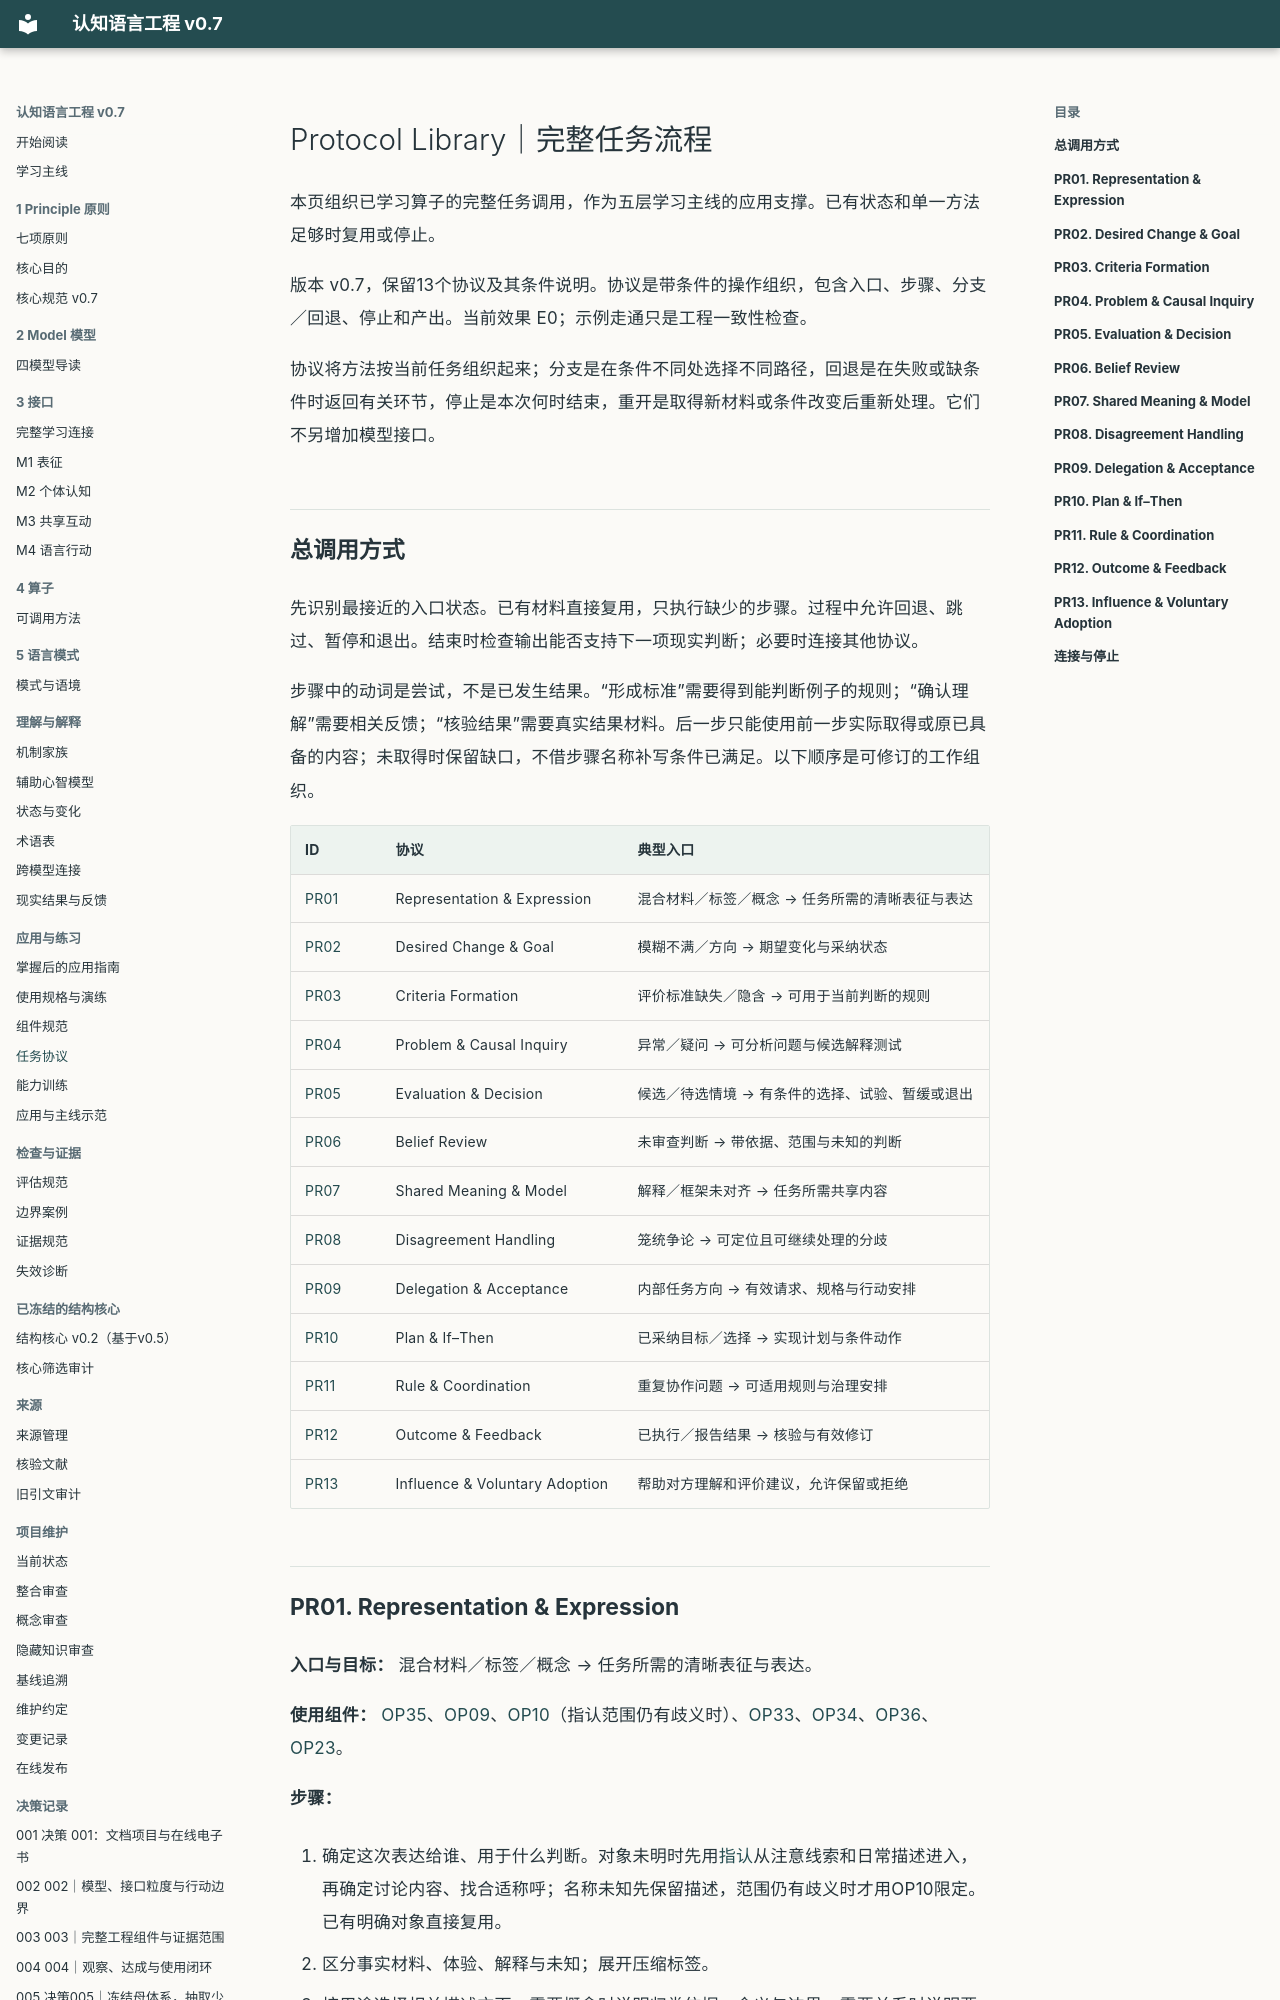

repository: liamamilin/mctrl · page: engineering/PROTOCOLS/index.html · generator: mkdocs

# Protocol Library｜完整任务流程

本页组织已学习算子的完整任务调用，作为五层学习主线的应用支撑。已有状态和单一方法足够时复用或停止。

版本 v0.7，保留13个协议及其条件说明。协议是带条件的操作组织，包含入口、步骤、分支／回退、停止和产出。当前效果 E0；示例走通只是工程一致性检查。

协议将方法按当前任务组织起来；分支是在条件不同处选择不同路径，回退是在失败或缺条件时返回有关环节，停止是本次何时结束，重开是取得新材料或条件改变后重新处理。它们不另增加模型接口。

## 总调用方式

先识别最接近的入口状态。已有材料直接复用，只执行缺少的步骤。过程中允许回退、跳过、暂停和退出。结束时检查输出能否支持下一项现实判断；必要时连接其他协议。

步骤中的动词是尝试，不是已发生结果。“形成标准”需要得到能判断例子的规则；“确认理解”需要相关反馈；“核验结果”需要真实结果材料。后一步只能使用前一步实际取得或原已具备的内容；未取得时保留缺口，不借步骤名称补写条件已满足。以下顺序是可修订的工作组织。

| ID | 协议 | 典型入口 |
| --- | --- | --- |
| [PR01](#pr01) | Representation & Expression | 混合材料／标签／概念 → 任务所需的清晰表征与表达 |
| [PR02](#pr02) | Desired Change & Goal | 模糊不满／方向 → 期望变化与采纳状态 |
| [PR03](#pr03) | Criteria Formation | 评价标准缺失／隐含 → 可用于当前判断的规则 |
| [PR04](#pr04) | Problem & Causal Inquiry | 异常／疑问 → 可分析问题与候选解释测试 |
| [PR05](#pr05) | Evaluation & Decision | 候选／待选情境 → 有条件的选择、试验、暂缓或退出 |
| [PR06](#pr06) | Belief Review | 未审查判断 → 带依据、范围与未知的判断 |
| [PR07](#pr07) | Shared Meaning & Model | 解释／框架未对齐 → 任务所需共享内容 |
| [PR08](#pr08) | Disagreement Handling | 笼统争论 → 可定位且可继续处理的分歧 |
| [PR09](#pr09) | Delegation & Acceptance | 内部任务方向 → 有效请求、规格与行动安排 |
| [PR10](#pr10) | Plan & If–Then | 已采纳目标／选择 → 实现计划与条件动作 |
| [PR11](#pr11) | Rule & Coordination | 重复协作问题 → 可适用规则与治理安排 |
| [PR12](#pr12) | Outcome & Feedback | 已执行／报告结果 → 核验与有效修订 |
| [PR13](#pr13) | Influence & Voluntary Adoption | 帮助对方理解和评价建议，允许保留或拒绝 |

<a id="pr01"></a>
